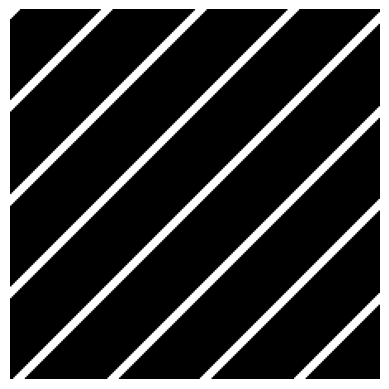

This chart was generated by the following Python code: (Note: this script raises an exception after producing the figure.)
"""
Generate Stimuli for Unit Probing

Grating Stimuli: tilted_45 and tilted_135
Strategy:
    - Generate a large background image 
    - rotate the background
    - move the slicing window
    - moving step: 1
"""
import numpy as np
import matplotlib.pyplot as plt
import os

from scipy.ndimage import rotate

img_path = '/Users/<user>/Documents/Courses/2023Spring/Large_scale_computing\
/stimuli/grating'

def gen_tilted_grating(angle=45):
    img_size = 224*2
    grating = np.zeros((img_size, img_size))
    for i in range(0, img_size, 40):
            grating[i:i+5, :] = 1
    
    if angle == 45:
        type_name = 'tilt_45'

        grating = rotate(grating, 45, reshape=False)
        # binary image
        grating[grating < 0.5] = 0
        grating[grating >= 0.5] = 1

        # find the upper left corner to start 
        for i in range(img_size):
            j = i 
            # find the first white pixel
            if grating[i, j] == 1:
                break
        
        # move the slicing window
        for k in range(int(40/(2**0.5))):
            grating_temp = grating[i+k:i+k+224, j+k:j+k+224]
            plt.imshow(grating_temp, cmap='gray')
            plt.axis('off')
            plt.savefig(os.path.join(img_path,
                                    type_name,
                                    f'{k}.png'), 
                        bbox_inches='tight', 
                        pad_inches=0
                        )
            plt.close()
    else:
        type_name = 'tilt_135'

        grating = rotate(grating, -45, reshape=False)
        # binary image
        grating[grating < 0.5] = 0
        grating[grating >= 0.5] = 1

        # find the upper left corner to start 
        for i in range(img_size):
            j = 447 - i
            # find the first white pixel
            if grating[i, j] == 1:
                break
        
        # move the slicing window
        for k in range(int(40/(2**0.5))):
            grating_temp = grating[i+k:i+k+224, j-k-224:j-k]
            plt.imshow(grating_temp, cmap='gray')
            plt.axis('off')
            plt.savefig(os.path.join(img_path,
                                    type_name,
                                    f'{k}.png'), 
                        bbox_inches='tight', 
                        pad_inches=0
                        )
            plt.close()

def main():
    gen_tilted_grating(angle=45)
    gen_tilted_grating(angle=135)

if __name__ == '__main__':
    main()
    